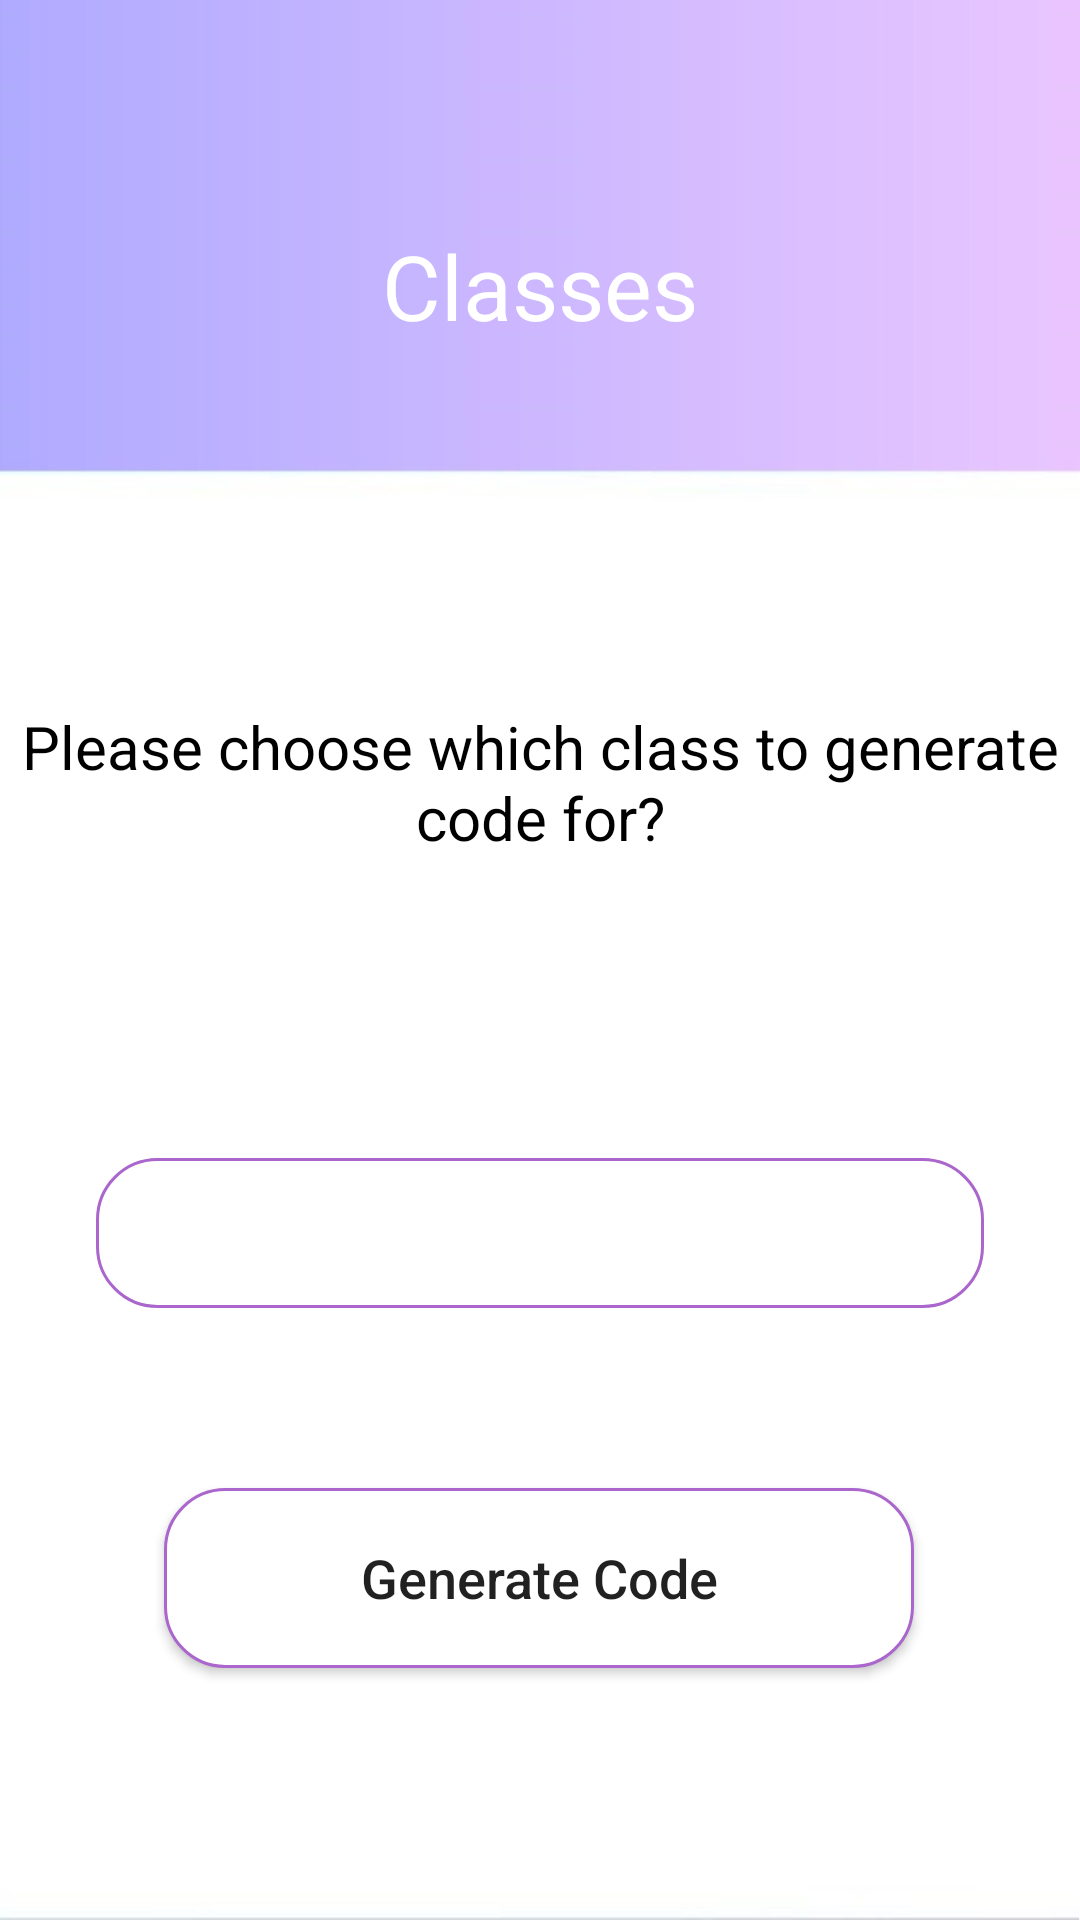

Layout XML and referenced resources for this Android screen:
<!-- AndroidManifest.xml: application theme Theme.HybridClass -->
<!-- res/layout/activity_generate_code.xml -->
<?xml version="1.0" encoding="utf-8"?>
<androidx.constraintlayout.widget.ConstraintLayout xmlns:android="http://schemas.android.com/apk/res/android"
    xmlns:app="http://schemas.android.com/apk/res-auto"
    xmlns:tools="http://schemas.android.com/tools"
    android:layout_width="match_parent"
    android:layout_height="match_parent"
    android:background="@drawable/backgroundapp"
    tools:context=".GenerateCode">

    <TextView
        android:id="@+id/pickModulePrompt"
        android:layout_width="wrap_content"
        android:layout_height="wrap_content"
        android:layout_marginTop="120dp"
        android:gravity="center_horizontal|center_vertical"
        android:text="Please choose which class to generate code for?"
        android:textColor="#000000"
        android:textSize="20sp"
        app:layout_constraintEnd_toEndOf="parent"
        app:layout_constraintHorizontal_bias="0.0"
        app:layout_constraintStart_toStartOf="parent"
        app:layout_constraintTop_toBottomOf="@+id/pickModulesText" />

    <TextView
        android:id="@+id/pickModulesText"
        android:layout_width="wrap_content"
        android:layout_height="wrap_content"
        android:layout_marginTop="75dp"
        android:text="Classes"
        android:textColor="@android:color/white"
        android:textSize="30sp"
        app:layout_constraintEnd_toEndOf="parent"
        app:layout_constraintStart_toStartOf="parent"
        app:layout_constraintTop_toTopOf="parent" />

    <Button
        android:id="@+id/genCodeBtn"
        android:layout_width="250dp"
        android:layout_height="60dp"
        android:layout_marginTop="60dp"
        android:background="@drawable/custom_button"
        android:text="Generate Code"
        android:textAllCaps="false"
        android:textSize="18sp"
        app:layout_constraintEnd_toEndOf="parent"
        app:layout_constraintHorizontal_bias="0.496"
        app:layout_constraintStart_toStartOf="parent"
        app:layout_constraintTop_toBottomOf="@+id/spinner" />

    <Spinner
        android:id="@+id/spinner"

        android:layout_width="0dp"
        android:layout_height="50dp"
        android:layout_marginStart="32dp"
        android:layout_marginTop="100dp"
        android:layout_marginEnd="32dp"
        android:background="@drawable/custom_spinner"
        app:layout_constraintEnd_toEndOf="parent"
        app:layout_constraintHorizontal_bias="1.0"
        app:layout_constraintStart_toStartOf="parent"
        app:layout_constraintTop_toBottomOf="@+id/pickModulePrompt" />

</androidx.constraintlayout.widget.ConstraintLayout>
<!-- resources referenced by this layout -->
<resources>
  <!-- drawable backgroundapp: jpg bitmap (drawable, 32987 bytes) -->
  <!-- drawable custom_button (drawable) -->
  <?xml version="1.0" encoding="utf-8"?>
  <layer-list xmlns:android="http://schemas.android.com/apk/res/android">
  
      <item
          android:state_pressed="false"
          android:state_focused="false">
          <shape android:shape="rectangle">
              <solid android:color="#FFFFFF"/>
              <stroke android:color="@android:color/holo_purple" android:width="1dp"/>
              <corners android:radius="20dp"/>
              <size
                  android:width="200dp"
                  android:height="60dp"/>
  
          </shape>
      </item>
  </layer-list>
  <!-- drawable custom_spinner (drawable) -->
  <?xml version="1.0" encoding="utf-8"?>
  <selector xmlns:android="http://schemas.android.com/apk/res/android">
  
      <item><layer-list>
          <item>
              <shape>
  
                  <solid android:color="#FFFFFF" />
  
                  <stroke android:width="1dp" android:color="@android:color/holo_purple" />
  
                  <corners android:radius="20dp" />
  
  
              </shape></item>
  
      </layer-list></item>
  
  </selector>
  <style name="Theme.HybridClass" parent="Theme.MaterialComponents.DayNight.NoActionBar">
          
          <item name="colorOnPrimary">@color/white</item>
          
          
  
          
      </style>
  <color name="white">#ffffff</color>
</resources>
